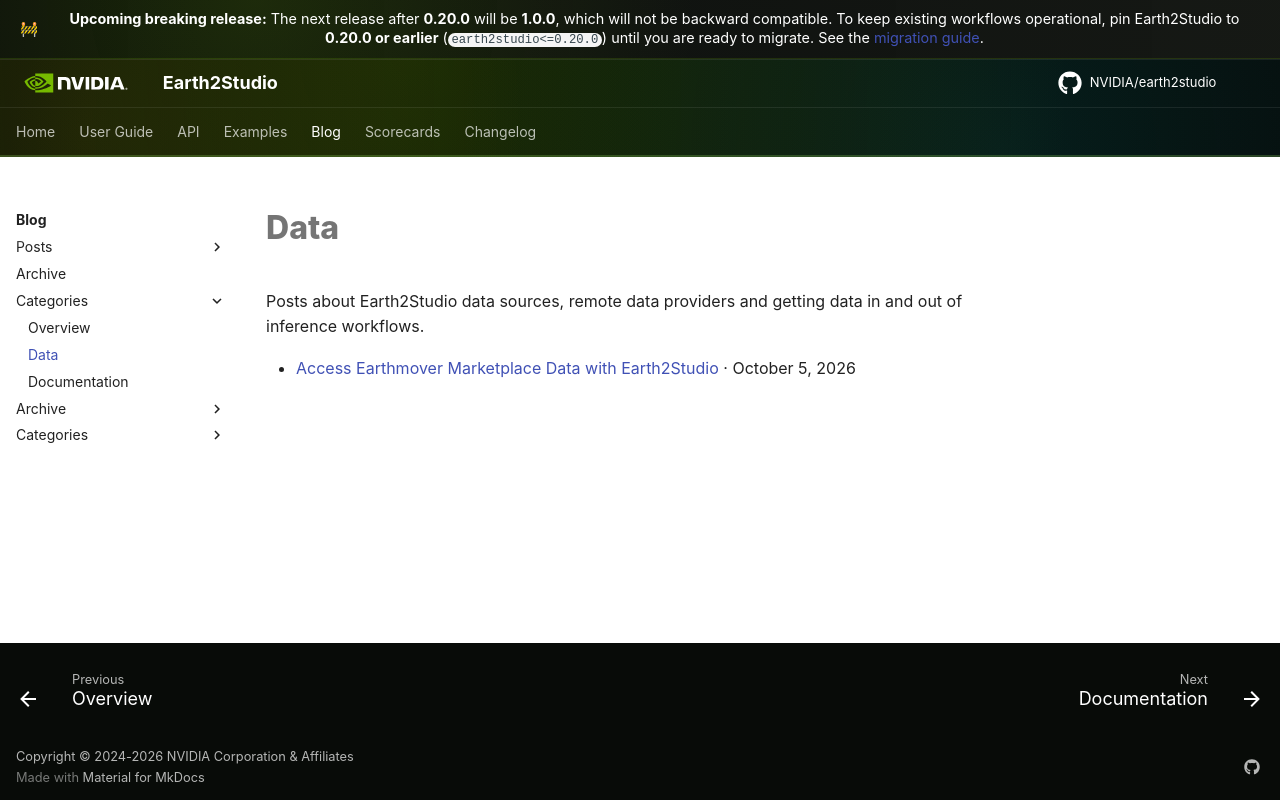

repository: NVIDIA/earth2studio · page: main/blog/categories/data/index.html · generator: mkdocs

# Data

Posts about Earth2Studio data sources, remote data providers and getting data
in and out of inference workflows.

- [Access Earthmover Marketplace Data with Earth2Studio](../posts/earthmover-marketplace.md)
  · October 5, 2026
